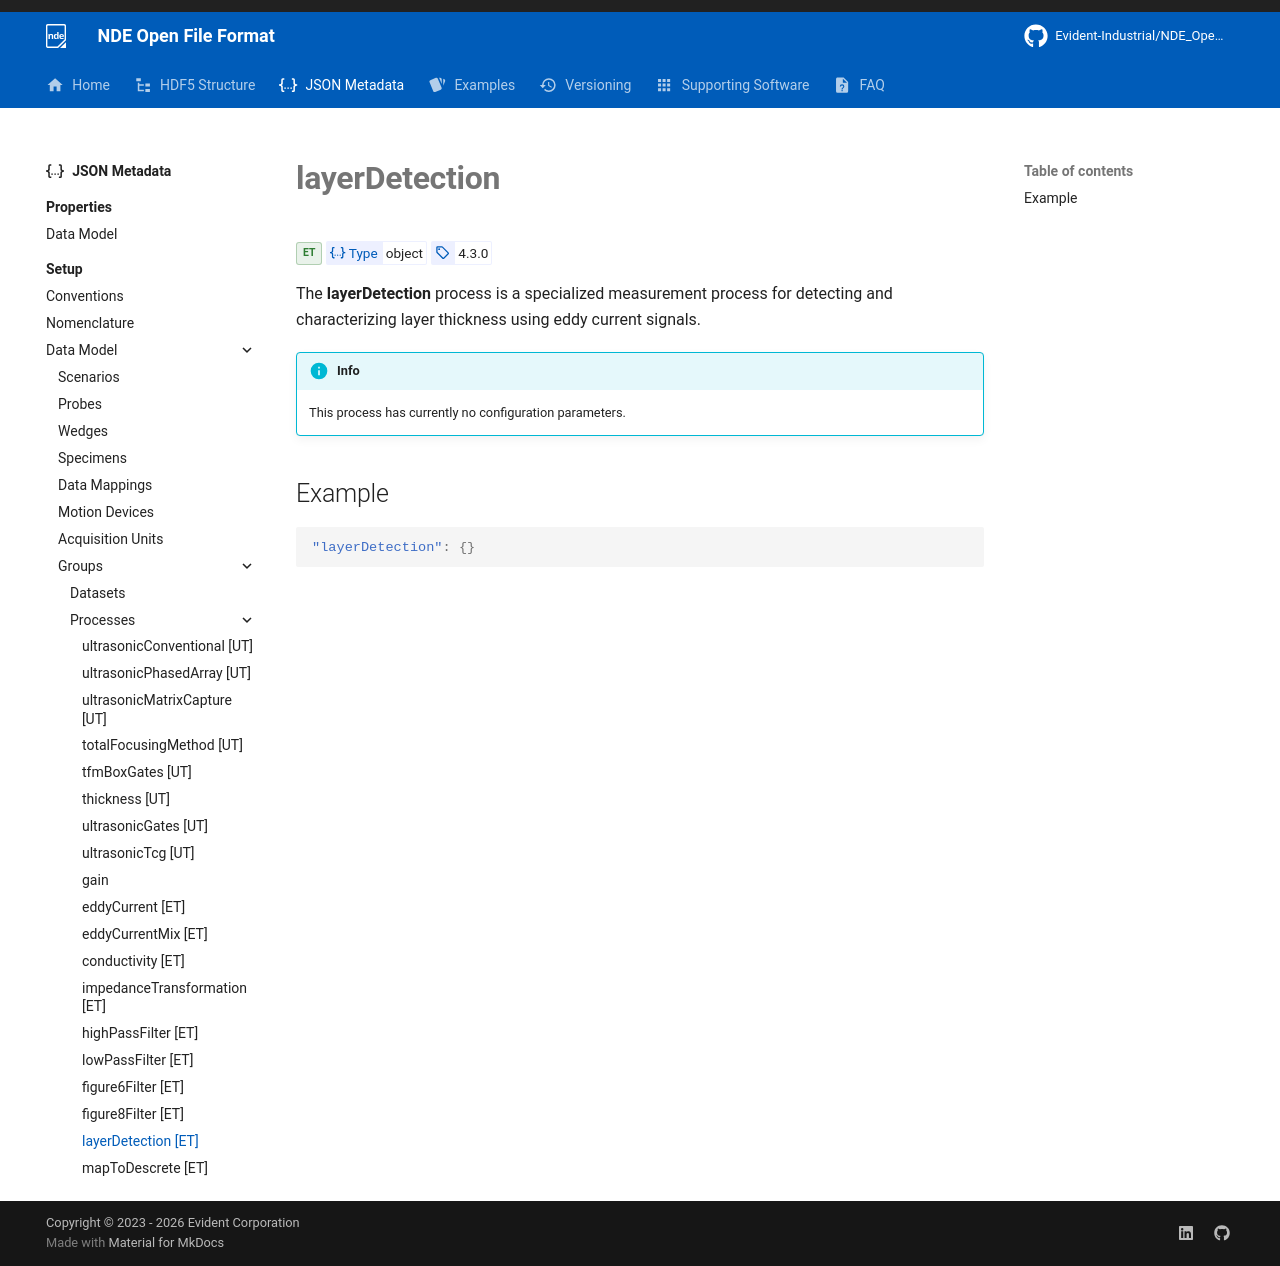

repository: Evident-Industrial/NDE_Open_File_Format · page: 4.3/json-metadata/setup/data-model/groups/processes/layerDetection/index.html · generator: mkdocs

# **layerDetection**
<span class="badge-et">ET</span>
<!-- md:json_type object -->
<!-- md:version 4.3.0 -->

The **layerDetection** process is a specialized measurement process for detecting and characterizing layer thickness using eddy current signals.

!!! info
    This process has currently no configuration parameters.

## Example

``` json
"layerDetection": {}
```
